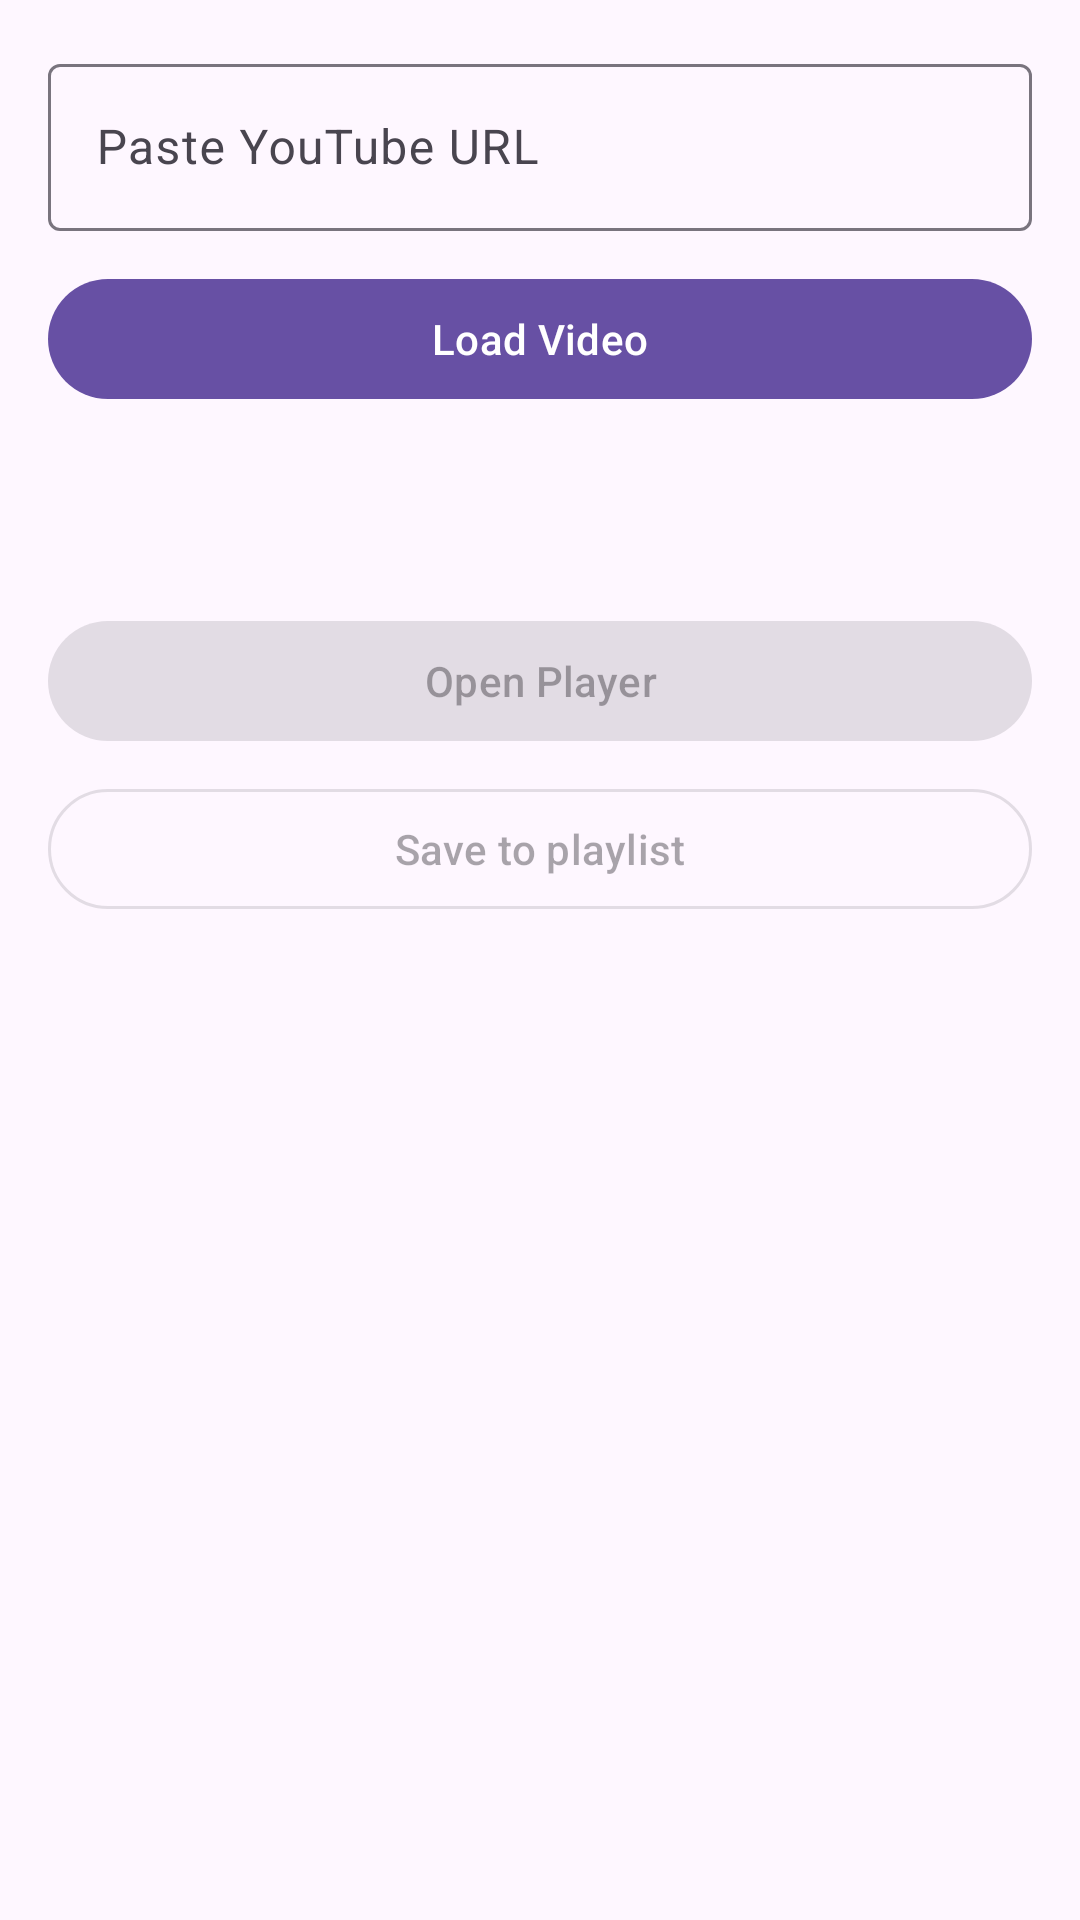

Android layout source for this screen:
<!-- AndroidManifest.xml: application theme Theme.YouTubeAudio -->
<!-- res/layout/fragment_input.xml -->
<?xml version="1.0" encoding="utf-8"?>
<ScrollView xmlns:android="http://schemas.android.com/apk/res/android"
    android:layout_width="match_parent"
    android:layout_height="match_parent">

    <LinearLayout
        android:layout_width="match_parent"
        android:layout_height="wrap_content"
        android:orientation="vertical"
        android:padding="16dp">

        <com.google.android.material.textfield.TextInputLayout
            android:layout_width="match_parent"
            android:layout_height="wrap_content">

            <com.google.android.material.textfield.TextInputEditText
                android:id="@+id/urlInput"
                android:layout_width="match_parent"
                android:layout_height="wrap_content"
                android:hint="@string/hint_youtube_url" />
        </com.google.android.material.textfield.TextInputLayout>

        <com.google.android.material.button.MaterialButton
            android:id="@+id/loadButton"
            android:layout_width="match_parent"
            android:layout_height="wrap_content"
            android:layout_marginTop="12dp"
            android:text="@string/fetch_video" />

        <TextView
            android:id="@+id/videoTitle"
            android:layout_width="match_parent"
            android:layout_height="wrap_content"
            android:layout_marginTop="16dp"
            android:textStyle="bold" />

        <TextView
            android:id="@+id/videoDuration"
            android:layout_width="match_parent"
            android:layout_height="wrap_content" />

        <com.google.android.material.button.MaterialButton
            android:id="@+id/openPlayerButton"
            android:layout_width="match_parent"
            android:layout_height="wrap_content"
            android:layout_marginTop="12dp"
            android:enabled="false"
            android:text="@string/open_player" />

        <com.google.android.material.button.MaterialButton
            android:id="@+id/saveButton"
            style="@style/Widget.Material3.Button.OutlinedButton"
            android:layout_width="match_parent"
            android:layout_height="wrap_content"
            android:layout_marginTop="8dp"
            android:enabled="false"
            android:text="@string/save_to_playlist" />
    </LinearLayout>
</ScrollView>
<!-- resources referenced by this layout -->
<resources>
  <string name="fetch_video">Load Video</string>
  <string name="hint_youtube_url">Paste YouTube URL</string>
  <string name="open_player">Open Player</string>
  <string name="save_to_playlist">Save to playlist</string>
  <style name="Theme.YouTubeAudio" parent="Theme.Material3.DayNight.NoActionBar">
          <item name="colorPrimary">@color/purple_500</item>
          <item name="android:statusBarColor" tools:targetApi="l">@android:color/transparent</item>
      </style>
  <color name="purple_500">#6750A4</color>
</resources>
